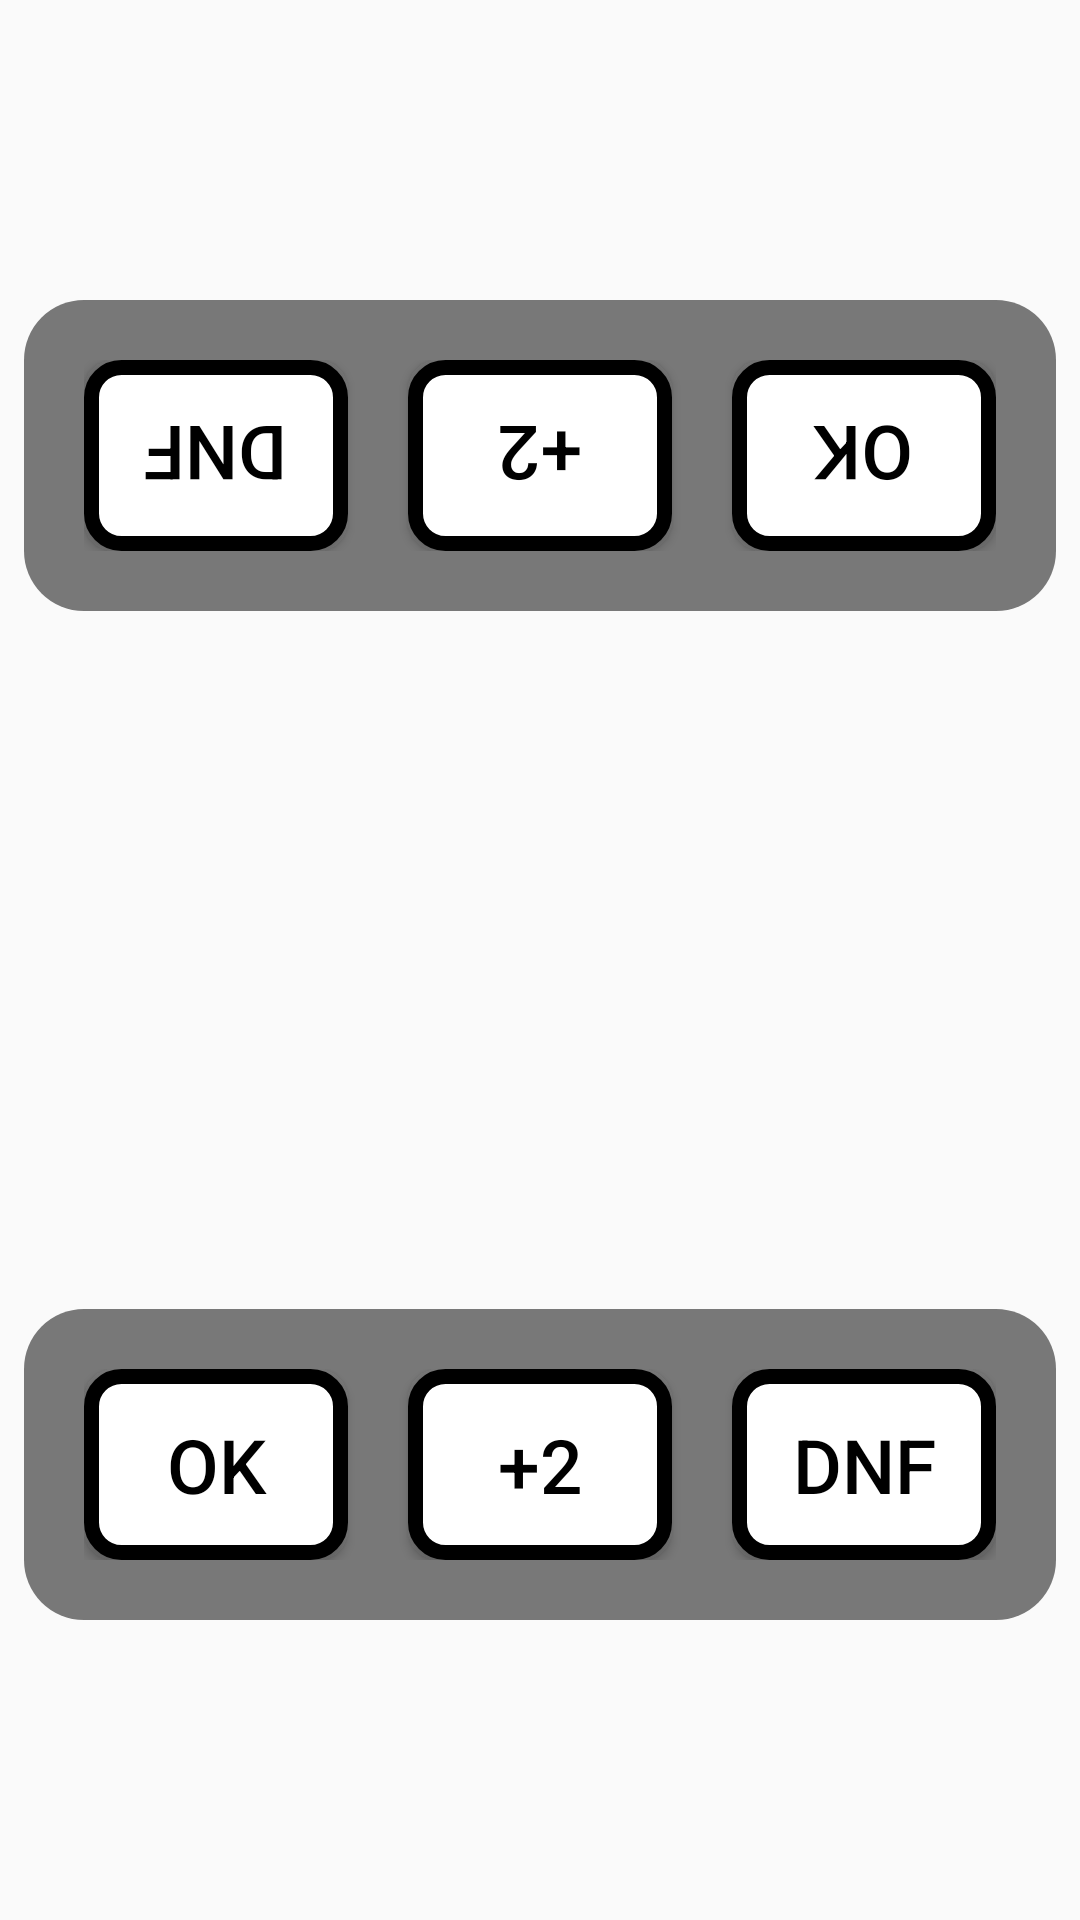

Produce the Android XML layout that renders to this screen, including the resource entries it uses.
<!-- AndroidManifest.xml: application theme Theme.RaceTimer -->
<!-- res/layout/activity_penalties_popup.xml -->
<?xml version="1.0" encoding="utf-8"?>
<FrameLayout xmlns:android="http://schemas.android.com/apk/res/android"
    xmlns:tools="http://schemas.android.com/tools"
    android:id="@+id/penalty_popup"
    android:layout_width="match_parent"
    android:layout_height="match_parent"
    android:background="@color/half_visible">

    <LinearLayout
        android:id="@+id/penalties_1"
        android:layout_width="wrap_content"
        android:layout_height="wrap_content"
        android:layout_marginTop="100dp"
        android:padding="20dp"
        android:background="@drawable/rounded_layout_shape"
        android:orientation="horizontal"
        android:layout_gravity="top|center_horizontal"
        android:rotation="180">

        <Button
            android:id="@+id/ok_1"
            android:layout_width="match_parent"
            android:layout_height="match_parent"
            android:textSize="25sp"
            android:padding="15dp"
            android:background="@drawable/rounded_btn_shape"
            android:text="@string/ok"
            android:layout_marginEnd="10dp"
            tools:ignore="ButtonStyle" />

        <Button
            android:id="@+id/plus2_1"
            android:layout_width="match_parent"
            android:layout_height="match_parent"
            android:textSize="25sp"
            android:padding="15dp"
            android:background="@drawable/rounded_btn_shape"
            android:text="@string/plus2"
            android:layout_marginStart="10dp"
            android:layout_marginEnd="10dp"
            tools:ignore="ButtonStyle" />

        <Button
            android:id="@+id/dnf_1"
            android:layout_width="match_parent"
            android:layout_height="match_parent"
            android:textSize="25sp"
            android:padding="15dp"
            android:background="@drawable/rounded_btn_shape"
            android:text="@string/dnf"
            android:layout_marginStart="10dp"
            tools:ignore="ButtonStyle" />

    </LinearLayout>

    <LinearLayout
        android:id="@+id/penalties_2"
        android:layout_width="wrap_content"
        android:layout_height="wrap_content"
        android:layout_marginBottom="100dp"
        android:padding="20dp"
        android:background="@drawable/rounded_layout_shape"
        android:orientation="horizontal"
        android:layout_gravity="bottom|center_horizontal">

        <Button
            android:id="@+id/ok_2"
            android:layout_width="match_parent"
            android:layout_height="match_parent"
            android:textSize="25sp"
            android:padding="15dp"
            android:background="@drawable/rounded_btn_shape"
            android:text="@string/ok"
            android:layout_marginEnd="10dp"
            tools:ignore="ButtonStyle" />

        <Button
            android:id="@+id/plus2_2"
            android:layout_width="match_parent"
            android:layout_height="match_parent"
            android:textSize="25sp"
            android:padding="15dp"
            android:background="@drawable/rounded_btn_shape"
            android:text="@string/plus2"
            android:layout_marginStart="10dp"
            android:layout_marginEnd="10dp"
            tools:ignore="ButtonStyle" />

        <Button
            android:id="@+id/dnf_2"
            android:layout_width="match_parent"
            android:layout_height="match_parent"
            android:textSize="25sp"
            android:padding="15dp"
            android:background="@drawable/rounded_btn_shape"
            android:text="@string/dnf"
            android:layout_marginStart="10dp"
            tools:ignore="ButtonStyle" />
    </LinearLayout>

</FrameLayout>
<!-- resources referenced by this layout -->
<resources>
  <!-- drawable rounded_btn_shape (drawable) -->
  <?xml version="1.0" encoding="utf-8"?>
  <shape xmlns:android="http://schemas.android.com/apk/res/android" android:shape="rectangle">
      <solid android:color="?attr/colorOnPrimary"/>
      <stroke
          android:width="5dp"
          android:color="?attr/colorOnSecondary"/>
  
      <corners
          android:radius="10dp"/>
  </shape>
  <!-- drawable rounded_layout_shape (drawable) -->
  <?xml version="1.0" encoding="utf-8"?>
  <shape xmlns:android="http://schemas.android.com/apk/res/android" android:shape="rectangle">
      <solid android:color="?attr/colorPrimaryVariant"/>
  
      <corners
          android:radius="20dp"/>
  </shape>
  <string name="dnf">DNF</string>
  <string name="ok">OK</string>
  <string name="plus2">+2</string>
  <style name="Theme.RaceTimer" parent="Theme.AppCompat.DayNight.NoActionBar">
          
          <item name="colorPrimary">@color/dark_gray</item>
          <item name="colorPrimaryVariant">@color/light_gray</item>
          <item name="colorOnPrimary">@color/white</item>
          
          <item name="colorSecondary">@color/teal_200</item>
          <item name="colorSecondaryVariant">@color/teal_700</item>
          <item name="colorOnSecondary">@color/black</item>
          
          <item name="android:statusBarColor" tools:targetApi="l">?attr/colorPrimaryVariant</item>
          
          <item name="android:textColor">@color/black</item>
      </style>
  <color name="dark_gray">#464646</color>
  <color name="light_gray">#787878</color>
  <color name="white">#FFFFFFFF</color>
  <color name="teal_200">#FF03DAC5</color>
  <color name="teal_700">#FF018786</color>
  <color name="black">#FF000000</color>
</resources>
